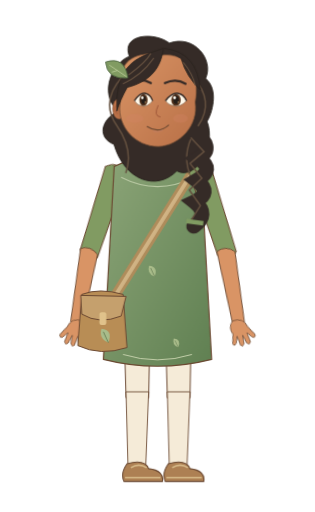
t = 0.00 s
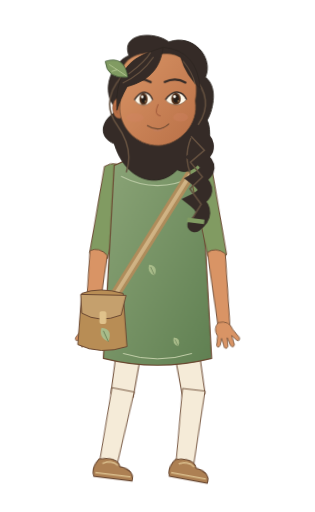
t = 0.53 s
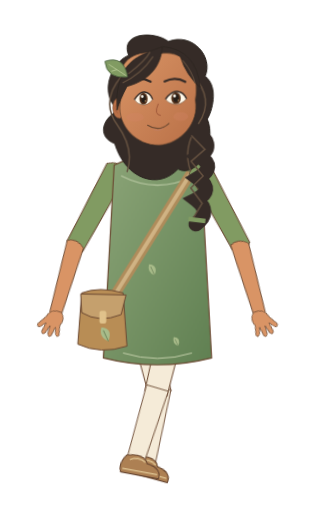
t = 1.14 s
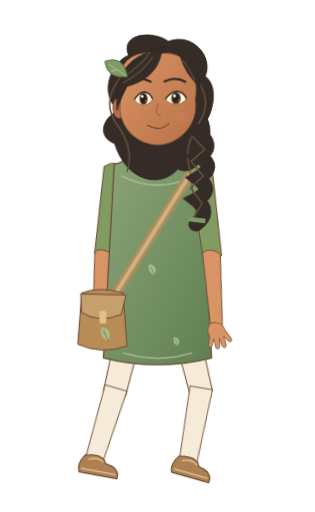
t = 1.66 s
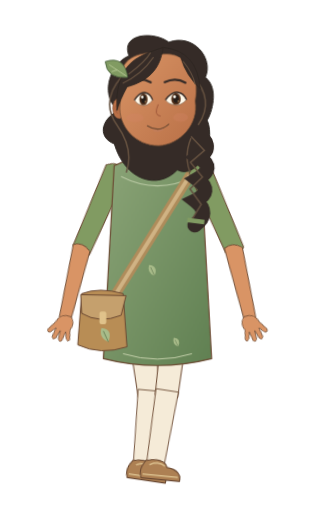
t = 2.24 s
t = 2.80 s: frame unchanged from t = 0.00 s, image omitted

The animated SVG that drew these frames (rendered in a browser with its animation timeline set to each time). Animation: 13 CSS @keyframes rules; one cycle of 2.80 s.

<svg xmlns="http://www.w3.org/2000/svg" width="320" height="520" viewBox="0 0 320 520" data-hrudhi-rig="hrudhi-pathfinder-warm-walking-three-quarter-gentle" data-chapter="pathfinder" data-season="warm" data-state="walking" role="img" aria-label="Hrudhi, Thoughtful Pathfinder, warm wardrobe, Walking; draft character design"><title>Hrudhi / Thoughtful Pathfinder / warm / Walking</title><defs><linearGradient id="hrudhi-pathfinder-warm-walking-three-quarter-gentle-skin" x1="0" y1="0" x2="1" y2="1"><stop stop-color="#D99465"/><stop offset="1" stop-color="#B97047"/></linearGradient><linearGradient id="hrudhi-pathfinder-warm-walking-three-quarter-gentle-cloth" x1="0" y1="0" x2="1" y2="1"><stop stop-color="#8CA578"/><stop offset="1" stop-color="#608052"/></linearGradient><style>@keyframes hrudhi-pathfinder-warm-walking-three-quarter-gentle-body{0%{transform:translate(0px,0px) rotate(0deg) scale(1,1)}12.5%{transform:translate(0px,-2px) rotate(0deg) scale(1,1)}25%{transform:translate(0px,0px) rotate(0deg) scale(1,1)}37.5%{transform:translate(0px,-2px) rotate(0deg) scale(1,1)}50%{transform:translate(0px,0px) rotate(0deg) scale(1,1)}62.5%{transform:translate(0px,-2px) rotate(0deg) scale(1,1)}75%{transform:translate(0px,0px) rotate(0deg) scale(1,1)}87.5%{transform:translate(0px,-2px) rotate(0deg) scale(1,1)}100%{transform:translate(0px,0px) rotate(0deg) scale(1,1)}}[data-hrudhi-rig="hrudhi-pathfinder-warm-walking-three-quarter-gentle"] [data-part="body"]{animation:hrudhi-pathfinder-warm-walking-three-quarter-gentle-body 2800ms linear 1 both}@keyframes hrudhi-pathfinder-warm-walking-three-quarter-gentle-head{0%{transform:translate(0px,0px) rotate(0deg) scale(1,1)}50%{transform:translate(0px,0px) rotate(-1.2deg) scale(1,1)}100%{transform:translate(0px,0px) rotate(0deg) scale(1,1)}}[data-hrudhi-rig="hrudhi-pathfinder-warm-walking-three-quarter-gentle"] [data-part="head"]{animation:hrudhi-pathfinder-warm-walking-three-quarter-gentle-head 2800ms linear 1 both}@keyframes hrudhi-pathfinder-warm-walking-three-quarter-gentle-thighLeft{0%{transform:translate(0px,0px) rotate(0deg) scale(1,1)}12.5%{transform:translate(0px,0px) rotate(18deg) scale(1,1)}25%{transform:translate(0px,0px) rotate(0deg) scale(1,1)}37.5%{transform:translate(0px,0px) rotate(-18deg) scale(1,1)}50%{transform:translate(0px,0px) rotate(0deg) scale(1,1)}62.5%{transform:translate(0px,0px) rotate(18deg) scale(1,1)}75%{transform:translate(0px,0px) rotate(0deg) scale(1,1)}87.5%{transform:translate(0px,0px) rotate(-18deg) scale(1,1)}100%{transform:translate(0px,0px) rotate(0deg) scale(1,1)}}[data-hrudhi-rig="hrudhi-pathfinder-warm-walking-three-quarter-gentle"] [data-part="thighLeft"]{animation:hrudhi-pathfinder-warm-walking-three-quarter-gentle-thighLeft 2800ms linear 1 both}@keyframes hrudhi-pathfinder-warm-walking-three-quarter-gentle-shinLeft{0%{transform:translate(0px,0px) rotate(0deg) scale(1,1)}12.5%{transform:translate(0px,0px) rotate(4deg) scale(1,1)}25%{transform:translate(0px,0px) rotate(0deg) scale(1,1)}37.5%{transform:translate(0px,0px) rotate(31deg) scale(1,1)}50%{transform:translate(0px,0px) rotate(0deg) scale(1,1)}62.5%{transform:translate(0px,0px) rotate(4deg) scale(1,1)}75%{transform:translate(0px,0px) rotate(0deg) scale(1,1)}87.5%{transform:translate(0px,0px) rotate(31deg) scale(1,1)}100%{transform:translate(0px,0px) rotate(0deg) scale(1,1)}}[data-hrudhi-rig="hrudhi-pathfinder-warm-walking-three-quarter-gentle"] [data-part="shinLeft"]{animation:hrudhi-pathfinder-warm-walking-three-quarter-gentle-shinLeft 2800ms linear 1 both}@keyframes hrudhi-pathfinder-warm-walking-three-quarter-gentle-footLeft{0%{transform:translate(0px,0px) rotate(0deg) scale(1,1)}12.5%{transform:translate(0px,0px) rotate(-8deg) scale(1,1)}25%{transform:translate(0px,0px) rotate(0deg) scale(1,1)}37.5%{transform:translate(0px,0px) rotate(8deg) scale(1,1)}50%{transform:translate(0px,0px) rotate(0deg) scale(1,1)}62.5%{transform:translate(0px,0px) rotate(-8deg) scale(1,1)}75%{transform:translate(0px,0px) rotate(0deg) scale(1,1)}87.5%{transform:translate(0px,0px) rotate(8deg) scale(1,1)}100%{transform:translate(0px,0px) rotate(0deg) scale(1,1)}}[data-hrudhi-rig="hrudhi-pathfinder-warm-walking-three-quarter-gentle"] [data-part="footLeft"]{animation:hrudhi-pathfinder-warm-walking-three-quarter-gentle-footLeft 2800ms linear 1 both}@keyframes hrudhi-pathfinder-warm-walking-three-quarter-gentle-thighRight{0%{transform:translate(0px,0px) rotate(0deg) scale(1,1)}12.5%{transform:translate(0px,0px) rotate(-18deg) scale(1,1)}25%{transform:translate(0px,0px) rotate(0deg) scale(1,1)}37.5%{transform:translate(0px,0px) rotate(18deg) scale(1,1)}50%{transform:translate(0px,0px) rotate(0deg) scale(1,1)}62.5%{transform:translate(0px,0px) rotate(-18deg) scale(1,1)}75%{transform:translate(0px,0px) rotate(0deg) scale(1,1)}87.5%{transform:translate(0px,0px) rotate(18deg) scale(1,1)}100%{transform:translate(0px,0px) rotate(0deg) scale(1,1)}}[data-hrudhi-rig="hrudhi-pathfinder-warm-walking-three-quarter-gentle"] [data-part="thighRight"]{animation:hrudhi-pathfinder-warm-walking-three-quarter-gentle-thighRight 2800ms linear 1 both}@keyframes hrudhi-pathfinder-warm-walking-three-quarter-gentle-shinRight{0%{transform:translate(0px,0px) rotate(0deg) scale(1,1)}12.5%{transform:translate(0px,0px) rotate(31deg) scale(1,1)}25%{transform:translate(0px,0px) rotate(0deg) scale(1,1)}37.5%{transform:translate(0px,0px) rotate(4deg) scale(1,1)}50%{transform:translate(0px,0px) rotate(0deg) scale(1,1)}62.5%{transform:translate(0px,0px) rotate(31deg) scale(1,1)}75%{transform:translate(0px,0px) rotate(0deg) scale(1,1)}87.5%{transform:translate(0px,0px) rotate(4deg) scale(1,1)}100%{transform:translate(0px,0px) rotate(0deg) scale(1,1)}}[data-hrudhi-rig="hrudhi-pathfinder-warm-walking-three-quarter-gentle"] [data-part="shinRight"]{animation:hrudhi-pathfinder-warm-walking-three-quarter-gentle-shinRight 2800ms linear 1 both}@keyframes hrudhi-pathfinder-warm-walking-three-quarter-gentle-footRight{0%{transform:translate(0px,0px) rotate(0deg) scale(1,1)}12.5%{transform:translate(0px,0px) rotate(8deg) scale(1,1)}25%{transform:translate(0px,0px) rotate(0deg) scale(1,1)}37.5%{transform:translate(0px,0px) rotate(-8deg) scale(1,1)}50%{transform:translate(0px,0px) rotate(0deg) scale(1,1)}62.5%{transform:translate(0px,0px) rotate(8deg) scale(1,1)}75%{transform:translate(0px,0px) rotate(0deg) scale(1,1)}87.5%{transform:translate(0px,0px) rotate(-8deg) scale(1,1)}100%{transform:translate(0px,0px) rotate(0deg) scale(1,1)}}[data-hrudhi-rig="hrudhi-pathfinder-warm-walking-three-quarter-gentle"] [data-part="footRight"]{animation:hrudhi-pathfinder-warm-walking-three-quarter-gentle-footRight 2800ms linear 1 both}@keyframes hrudhi-pathfinder-warm-walking-three-quarter-gentle-upperLeft{0%{transform:translate(0px,0px) rotate(18deg) scale(1,1)}12.5%{transform:translate(0px,0px) rotate(4deg) scale(1,1)}25%{transform:translate(0px,0px) rotate(18deg) scale(1,1)}37.5%{transform:translate(0px,0px) rotate(32deg) scale(1,1)}50%{transform:translate(0px,0px) rotate(18deg) scale(1,1)}62.5%{transform:translate(0px,0px) rotate(4deg) scale(1,1)}75%{transform:translate(0px,0px) rotate(18deg) scale(1,1)}87.5%{transform:translate(0px,0px) rotate(32deg) scale(1,1)}100%{transform:translate(0px,0px) rotate(18deg) scale(1,1)}}[data-hrudhi-rig="hrudhi-pathfinder-warm-walking-three-quarter-gentle"] [data-part="upperLeft"]{animation:hrudhi-pathfinder-warm-walking-three-quarter-gentle-upperLeft 2800ms linear 1 both}@keyframes hrudhi-pathfinder-warm-walking-three-quarter-gentle-lowerLeft{0%{transform:translate(0px,0px) rotate(-8deg) scale(1,1)}12.5%{transform:translate(0px,0px) rotate(-2deg) scale(1,1)}25%{transform:translate(0px,0px) rotate(-8deg) scale(1,1)}37.5%{transform:translate(0px,0px) rotate(-14deg) scale(1,1)}50%{transform:translate(0px,0px) rotate(-8deg) scale(1,1)}62.5%{transform:translate(0px,0px) rotate(-2deg) scale(1,1)}75%{transform:translate(0px,0px) rotate(-8deg) scale(1,1)}87.5%{transform:translate(0px,0px) rotate(-14deg) scale(1,1)}100%{transform:translate(0px,0px) rotate(-8deg) scale(1,1)}}[data-hrudhi-rig="hrudhi-pathfinder-warm-walking-three-quarter-gentle"] [data-part="lowerLeft"]{animation:hrudhi-pathfinder-warm-walking-three-quarter-gentle-lowerLeft 2800ms linear 1 both}@keyframes hrudhi-pathfinder-warm-walking-three-quarter-gentle-upperRight{0%{transform:translate(0px,0px) rotate(-18deg) scale(1,1)}12.5%{transform:translate(0px,0px) rotate(-4deg) scale(1,1)}25%{transform:translate(0px,0px) rotate(-18deg) scale(1,1)}37.5%{transform:translate(0px,0px) rotate(-32deg) scale(1,1)}50%{transform:translate(0px,0px) rotate(-18deg) scale(1,1)}62.5%{transform:translate(0px,0px) rotate(-4deg) scale(1,1)}75%{transform:translate(0px,0px) rotate(-18deg) scale(1,1)}87.5%{transform:translate(0px,0px) rotate(-32deg) scale(1,1)}100%{transform:translate(0px,0px) rotate(-18deg) scale(1,1)}}[data-hrudhi-rig="hrudhi-pathfinder-warm-walking-three-quarter-gentle"] [data-part="upperRight"]{animation:hrudhi-pathfinder-warm-walking-three-quarter-gentle-upperRight 2800ms linear 1 both}@keyframes hrudhi-pathfinder-warm-walking-three-quarter-gentle-lowerRight{0%{transform:translate(0px,0px) rotate(8deg) scale(1,1)}12.5%{transform:translate(0px,0px) rotate(2deg) scale(1,1)}25%{transform:translate(0px,0px) rotate(8deg) scale(1,1)}37.5%{transform:translate(0px,0px) rotate(14deg) scale(1,1)}50%{transform:translate(0px,0px) rotate(8deg) scale(1,1)}62.5%{transform:translate(0px,0px) rotate(2deg) scale(1,1)}75%{transform:translate(0px,0px) rotate(8deg) scale(1,1)}87.5%{transform:translate(0px,0px) rotate(14deg) scale(1,1)}100%{transform:translate(0px,0px) rotate(8deg) scale(1,1)}}[data-hrudhi-rig="hrudhi-pathfinder-warm-walking-three-quarter-gentle"] [data-part="lowerRight"]{animation:hrudhi-pathfinder-warm-walking-three-quarter-gentle-lowerRight 2800ms linear 1 both}@keyframes hrudhi-pathfinder-warm-walking-three-quarter-gentle-blink{0%{opacity:0}32%{opacity:0}33.5%{opacity:1}36%{opacity:0}76%{opacity:0}77.5%{opacity:1}80%{opacity:0}100%{opacity:0}}[data-hrudhi-rig="hrudhi-pathfinder-warm-walking-three-quarter-gentle"] [data-part="blink"]{animation:hrudhi-pathfinder-warm-walking-three-quarter-gentle-blink 2800ms linear 1 both}@media(prefers-reduced-motion:reduce){[data-hrudhi-rig="hrudhi-pathfinder-warm-walking-three-quarter-gentle"] [data-part="body"]{animation:none!important;opacity:1}[data-hrudhi-rig="hrudhi-pathfinder-warm-walking-three-quarter-gentle"] [data-part="head"]{animation:none!important;opacity:1}[data-hrudhi-rig="hrudhi-pathfinder-warm-walking-three-quarter-gentle"] [data-part="upperLeft"]{animation:none!important;opacity:1}[data-hrudhi-rig="hrudhi-pathfinder-warm-walking-three-quarter-gentle"] [data-part="lowerLeft"]{animation:none!important;opacity:1}[data-hrudhi-rig="hrudhi-pathfinder-warm-walking-three-quarter-gentle"] [data-part="handLeft"]{animation:none!important;transform:translate(0px,0px) rotate(0deg) scale(1,1)}[data-hrudhi-rig="hrudhi-pathfinder-warm-walking-three-quarter-gentle"] [data-part="upperRight"]{animation:none!important;opacity:1}[data-hrudhi-rig="hrudhi-pathfinder-warm-walking-three-quarter-gentle"] [data-part="lowerRight"]{animation:none!important;opacity:1}[data-hrudhi-rig="hrudhi-pathfinder-warm-walking-three-quarter-gentle"] [data-part="handRight"]{animation:none!important;transform:translate(0px,0px) rotate(0deg) scale(1,1)}[data-hrudhi-rig="hrudhi-pathfinder-warm-walking-three-quarter-gentle"] [data-part="thighLeft"]{animation:none!important;opacity:1}[data-hrudhi-rig="hrudhi-pathfinder-warm-walking-three-quarter-gentle"] [data-part="shinLeft"]{animation:none!important;opacity:1}[data-hrudhi-rig="hrudhi-pathfinder-warm-walking-three-quarter-gentle"] [data-part="footLeft"]{animation:none!important;opacity:1}[data-hrudhi-rig="hrudhi-pathfinder-warm-walking-three-quarter-gentle"] [data-part="thighRight"]{animation:none!important;opacity:1}[data-hrudhi-rig="hrudhi-pathfinder-warm-walking-three-quarter-gentle"] [data-part="shinRight"]{animation:none!important;opacity:1}[data-hrudhi-rig="hrudhi-pathfinder-warm-walking-three-quarter-gentle"] [data-part="footRight"]{animation:none!important;opacity:1}[data-hrudhi-rig="hrudhi-pathfinder-warm-walking-three-quarter-gentle"] [data-part="can"]{animation:none!important;transform:translate(0px,0px) rotate(0deg) scale(1,1)}[data-hrudhi-rig="hrudhi-pathfinder-warm-walking-three-quarter-gentle"] [data-part="water"]{animation:none!important;opacity:0}[data-hrudhi-rig="hrudhi-pathfinder-warm-walking-three-quarter-gentle"] [data-part="page"]{animation:none!important;transform:translate(0px,0px) rotate(0deg) scale(1,1)}[data-hrudhi-rig="hrudhi-pathfinder-warm-walking-three-quarter-gentle"] [data-part="blink"]{animation:none!important;opacity:0}[data-hrudhi-rig="hrudhi-pathfinder-warm-walking-three-quarter-gentle"] [data-viseme]{animation:none!important;opacity:0}[data-hrudhi-rig="hrudhi-pathfinder-warm-walking-three-quarter-gentle"] [data-viseme="rest"]{opacity:1}}</style></defs><g transform="translate(0 0) translate(160 305) rotate(0) scale(1 1) translate(-160 -305)" data-part="body" data-origin="160 305" style="transform-origin:160px 305px;transform:translate(0px,0px) rotate(0deg) scale(1,1);"><g transform="translate(0 0) translate(139 305) rotate(0) scale(1 1) translate(-139 -305)" data-part="thighLeft" data-origin="139 305" style="transform-origin:139px 305px;transform:translate(0px,0px) rotate(0deg) scale(1,1);"><path d="M125 297H153L151 404H128Z" fill="#F5EBD8" stroke="#6B4932" stroke-width="1"/><g transform="translate(0 0) translate(139 401) rotate(0) scale(1 1) translate(-139 -401)" data-part="shinLeft" data-origin="139 401" style="transform-origin:139px 401px;transform:translate(0px,0px) rotate(0deg) scale(1,1);"><path d="M128 398H151L148 474H130Z" fill="#F5EBD8" stroke="#6B4932" stroke-width=".9"/><g transform="translate(0 0) translate(139 473) rotate(0) scale(1 1) translate(-139 -473)" data-part="footLeft" data-origin="139 473" style="transform-origin:139px 473px;transform:translate(0px,0px) rotate(0deg) scale(1,1);"><path d="M129 471Q147 466 151 476Q167 478 165 489H126Q122 481 129 471Z" fill="#AD8053" stroke="#6B4932" stroke-width="1.1"/><path d="M127 485H163 M133 475Q141 470 149 475" fill="none" stroke="#D8BB8A" stroke-width="1.6"/></g></g></g><g transform="translate(0 0) translate(181 305) rotate(0) scale(1 1) translate(-181 -305)" data-part="thighRight" data-origin="181 305" style="transform-origin:181px 305px;transform:translate(0px,0px) rotate(0deg) scale(1,1);"><path d="M167 297H195L193 404H170Z" fill="#F5EBD8" stroke="#6B4932" stroke-width="1"/><g transform="translate(0 0) translate(181 401) rotate(0) scale(1 1) translate(-181 -401)" data-part="shinRight" data-origin="181 401" style="transform-origin:181px 401px;transform:translate(0px,0px) rotate(0deg) scale(1,1);"><path d="M170 398H193L190 474H172Z" fill="#F5EBD8" stroke="#6B4932" stroke-width=".9"/><g transform="translate(0 0) translate(181 473) rotate(0) scale(1 1) translate(-181 -473)" data-part="footRight" data-origin="181 473" style="transform-origin:181px 473px;transform:translate(0px,0px) rotate(0deg) scale(1,1);"><path d="M171 471Q189 466 193 476Q209 478 207 489H168Q164 481 171 471Z" fill="#AD8053" stroke="#6B4932" stroke-width="1.1"/><path d="M169 485H205 M175 475Q183 470 191 475" fill="none" stroke="#D8BB8A" stroke-width="1.6"/></g></g></g><g transform="translate(0 0) translate(116 177) rotate(18) scale(1 1) translate(-116 -177)" data-part="upperLeft" data-origin="116 177" style="transform-origin:116px 177px;transform:translate(0px,0px) rotate(18deg) scale(1,1);"><path d="M105 172Q116 162 128 173L126 263Q116 272 107 261Z" fill="#819B62" stroke="#6B4932" stroke-width="1"/><g transform="translate(0 0) translate(116 260) rotate(-8) scale(1 1) translate(-116 -260)" data-part="lowerLeft" data-origin="116 260" style="transform-origin:116px 260px;transform:translate(0px,0px) rotate(-8deg) scale(1,1);"><path d="M107 258Q116 253 125 261L122 334Q116 341 110 333Z" fill="#D99465" stroke="#6B4932" stroke-width=".9"/><g transform="translate(0 0) translate(116 332) rotate(0) scale(1 1) translate(-116 -332)" data-part="handLeft" data-origin="116 332" style="transform-origin:116px 332px;transform:translate(0px,0px) rotate(0deg) scale(1,1);"><g transform="translate(116 332) scale(-0.95 0.95)" fill="#D99465" stroke="#6B4932" stroke-width=".8" stroke-linejoin="round"><path d="M-6-2Q-12 4-8 12L-10 22Q-9 26-6 22L-4 15L-2 25Q0 28 2 24L2 15L5 24Q8 27 9 23L7 13L12 19Q16 20 15 16L9 7Q6-4-6-2Z"/></g></g></g></g><path d="M146 134.65H174V186Q160 194 146 186Z" fill="#D99465" stroke="#6B4932" stroke-width=".8"/><path d="M116 169Q160 147 204 169L215 365Q160 379 105 365Z" fill="url(#hrudhi-pathfinder-warm-walking-three-quarter-gentle-cloth)" stroke="#6B4932" stroke-width="1.2"/><path d="M123 180Q160 199 197 180" fill="none" stroke="#B7C7A1" stroke-width="1.1"/><path d="M125 360Q160 371 195 360" stroke="#C3CFA9" stroke-width="1" fill="none"/><g transform="translate(157 281) scale(0.8)"><path d="M0 0Q-10-4-7-14Q5-13 0 0Z" fill="#A9BC8A"/><path d="M0 0L-5-11" stroke="#526B44" stroke-width=".7"/></g><g transform="translate(181 353) scale(0.65)"><path d="M0 0Q-10-4-7-14Q5-13 0 0Z" fill="#A9BC8A"/><path d="M0 0L-5-11" stroke="#526B44" stroke-width=".7"/></g><path d="M194 177L109 313" stroke="#AF8C5B" stroke-width="10"/><path d="M194 177L109 313" stroke="#D0B384" stroke-width="4"/><g transform="translate(100 299)"><path d="M-17 0Q1-7 25 0L29 54Q2 63-21 52Z" fill="#B88D55" stroke="#6B4932"/><path d="M-18 1L28 2L23 22Q1 31-17 20Z" fill="#C5A06D" stroke="#6B4932"/><rect x="1" y="18" width="7" height="13" rx="2" fill="#E0C28B"/><g transform="translate(10 49) scale(1)"><path d="M0 0Q-10-4-7-14Q5-13 0 0Z" fill="#A9BC8A"/><path d="M0 0L-5-11" stroke="#526B44" stroke-width=".7"/></g></g><g transform="translate(0 0) translate(204 177) rotate(-18) scale(1 1) translate(-204 -177)" data-part="upperRight" data-origin="204 177" style="transform-origin:204px 177px;transform:translate(0px,0px) rotate(-18deg) scale(1,1);"><path d="M193 172Q204 162 216 173L214 263Q204 272 195 261Z" fill="#819B62" stroke="#6B4932" stroke-width="1"/><g transform="translate(0 0) translate(204 260) rotate(8) scale(1 1) translate(-204 -260)" data-part="lowerRight" data-origin="204 260" style="transform-origin:204px 260px;transform:translate(0px,0px) rotate(8deg) scale(1,1);"><path d="M195 258Q204 253 213 261L210 334Q204 341 198 333Z" fill="#D99465" stroke="#6B4932" stroke-width=".9"/><g transform="translate(0 0) translate(204 332) rotate(0) scale(1 1) translate(-204 -332)" data-part="handRight" data-origin="204 332" style="transform-origin:204px 332px;transform:translate(0px,0px) rotate(0deg) scale(1,1);"><g transform="translate(204 332) scale(0.95 0.95)" fill="#D99465" stroke="#6B4932" stroke-width=".8" stroke-linejoin="round"><path d="M-6-2Q-12 4-8 12L-10 22Q-9 26-6 22L-4 15L-2 25Q0 28 2 24L2 15L5 24Q8 27 9 23L7 13L12 19Q16 20 15 16L9 7Q6-4-6-2Z"/></g></g></g></g><g transform="translate(0 0) translate(160 100) rotate(0) scale(1 1) translate(-160 -100)" data-part="head" data-origin="160 100" style="transform-origin:160px 100px;transform:translate(0px,0px) rotate(0deg) scale(1,1);"><g transform="translate(160 100) scale(0.75)"><path d="M-54 17C-81-9-59-50-38-57C-50-87-5-91 16-75C49-87 77-53 65-27C84-12 73 22 67 31C80 64 52 112 26 98C-1 126-45 111-59 62C-80 54-79 31-54 17Z" fill="#352B27" stroke="#2A241F" stroke-width="1.3"/><path d="M-48-29Q-78 4 -55 37T-43 101" stroke="#64503F" stroke-width="2" fill="none"/><path d="M48-29Q78 4 55 37T43 101" stroke="#64503F" stroke-width="2" fill="none"/><path d="M48 45Q80 66 55 81Q79 96 53 111Q75 128 50 140Q71 157 49 173" stroke="#352B27" stroke-width="20" stroke-linecap="round" fill="none"/><path d="M45 53l18 19-19 16 16 20-17 16 15 21-12 19" stroke="#64503F" stroke-width="2" fill="none"/><path d="M39 166l23 3" stroke="#819B62" stroke-width="6"/><ellipse cx="-52" cy="14" rx="9" ry="14" fill="#B97047" stroke="#6B4932" stroke-width=".7"/><path d="M-54 7q-8 7 0 14" stroke="#9E5639" fill="none"/><path d="M-49-23C-52-52-27-65 7-59C43-62 58-28 51 5C56 36 30 64 1 65C-30 65-54 38-51 9Z" fill="url(#hrudhi-pathfinder-warm-walking-three-quarter-gentle-skin)" stroke="#6B4932" stroke-width="1"/><ellipse cx="-31" cy="27" rx="12" ry="6" fill="#D58368" opacity=".3"/><ellipse cx="31" cy="27" rx="10" ry="6" fill="#D58368" opacity=".3"/><g transform="translate(-19 0) scale(0.82 1)"><path d="M-15 3Q-6-8 2-7Q11-6 15 3Q7 12-3 10Q-11 9-15 3Z" fill="#FFF8E9" stroke="#6B4932" stroke-width=".8"/><ellipse cy="2" rx="6.8" ry="8" fill="#56341E"/><ellipse cy="2" rx="4" ry="5.6" fill="#251D18"/><circle cx="-2" cy="-1" r="2" fill="#FFFDF4"/><circle cx="3" cy="5" r=".8" fill="#E6BC7A"/><path d="M-15 3Q-6-8 2-7Q11-6 15 3" stroke="#352B27" stroke-width="2" fill="none"/></g><g transform="translate(25 0) scale(0.95 1)"><path d="M-15 3Q-6-8 2-7Q11-6 15 3Q7 12-3 10Q-11 9-15 3Z" fill="#FFF8E9" stroke="#6B4932" stroke-width=".8"/><ellipse cy="2" rx="6.8" ry="8" fill="#56341E"/><ellipse cy="2" rx="4" ry="5.6" fill="#251D18"/><circle cx="-2" cy="-1" r="2" fill="#FFFDF4"/><circle cx="3" cy="5" r=".8" fill="#E6BC7A"/><path d="M-15 3Q-6-8 2-7Q11-6 15 3" stroke="#352B27" stroke-width="2" fill="none"/></g><path d="M-38 -22Q-23 -29 -9 -21 M10 -21Q25 -28 38 -20" stroke="#352B27" stroke-width="3" stroke-linecap="round" fill="none"/><path d="M1 9q-7 15 3 16" stroke="#9E5639" stroke-width="1.3" fill="none"/><g transform="translate(0 0)"><g data-viseme="rest" style="opacity:1"><path d="M-14 38Q1 48 15 36" stroke="#6B4932" stroke-width="1.5" stroke-linecap="round" fill="none"/><path d="M-6 44Q1 47 7 43" stroke="#C17E65" fill="none"/></g><g data-viseme="A" style="opacity:0"><ellipse cy="42" rx="10" ry="11" fill="#783D34"/><path d="M-6 48Q0 44 6 48" stroke="#D79080" stroke-width="3" fill="none"/></g><g data-viseme="E" style="opacity:0"><ellipse cy="41" rx="13" ry="7" fill="#783D34"/><path d="M-8 37H8" stroke="#FFF4DE" stroke-width="3"/></g><g data-viseme="O" style="opacity:0"><ellipse cy="42" rx="7" ry="10" fill="#783D34"/></g><g data-viseme="U" style="opacity:0"><ellipse cy="42" rx="5.5" ry="8" fill="#783D34"/></g><g data-viseme="M" style="opacity:0"><path d="M-12 41Q0 44 12 41" stroke="#6B4932" stroke-width="1.5" stroke-linecap="round" fill="none"/></g><g data-viseme="F" style="opacity:0"><path d="M-11 38Q0 33 11 38L7 44Q0 49-7 44Z" fill="#A65D51"/><path d="M-7 37H7" stroke="#FFF4DE" stroke-width="3"/></g><g data-viseme="L" style="opacity:0"><ellipse cy="41" rx="10" ry="8" fill="#783D34"/><path d="M-5 43Q0 34 5 43" fill="#D99483"/></g></g><g data-part="blink" style="opacity:0"><path d="M-40 4Q-23 19-7 4V-15H-40Z M7 4Q23 19 40 4V-15H7Z" fill="#D99465"/><path d="M-37 5q14 10 28 0 M10 5q14 10 27 0" stroke="#352B27" fill="none"/></g><path d="M-55-1C-50-50-25-57 8-68C5-44-7-24-41-15Q-51 3-55 17Z M9-68Q54-63 58-12Q39-29 32-54" fill="#352B27" stroke="#2A241F" stroke-width="1"/><path d="M-47-20Q-21-32-5-55 M-39-32Q-16-49-9-61 M35-49Q48-33 51-18" stroke="#64503F" stroke-width="1.5" fill="none"/><g transform="translate(-40 -28) rotate(-24)"><path d="M0 0Q-27-9-19-32Q8-29 0 0Z" fill="#819B62" stroke="#48613E"/><path d="M-1-2L-16-26M-9-15l-8-1" stroke="#C9D7A5" stroke-width=".8"/></g></g></g></g></svg>
